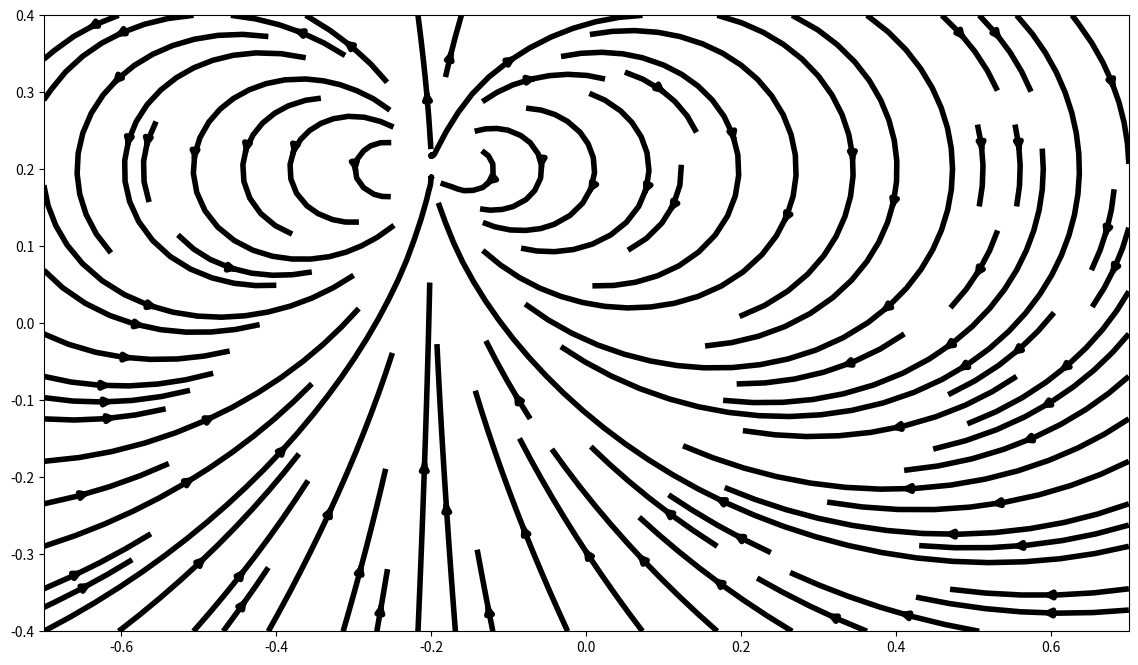

Reproduce this figure in Python.
import numpy as np
import matplotlib
import matplotlib.pyplot as plt

def dipole(m, r, r0):
    """
    Calculation of field B in point r. B is created by a dipole moment m located in r0.
    """
# R = r - r0 - subtraction of elements of vectors r and r0, transposition of array
    R = np.subtract(np.transpose(r), r0).T
# Spatial components of r are the outermost axis
    norm_R = np.sqrt(np.einsum("i...,i...", R, R)) # einsum - Einsteinova sumace
# Dot product of R and m
    m_dot_R = np.tensordot(m, R, axes=1)
# Computation of B
    B = 3 * m_dot_R * R / norm_R**5 - np.tensordot(m, 1 / norm_R**3, axes=0)
    B *= 1e-7   # abbreviation for B = B * 1e-7, multiplication B of 1e-7, permeability of vacuum: 4\pi * 10^(-7)
# The result is the magnetic field B
    return B

X = np.linspace(-0.7, 0.7)
Y = np.linspace(-0.4, .4)

Bx, By = dipole(m=[0, 1], r=np.meshgrid(X, Y), r0=[-0.2,0.2])

plt.figure(figsize=(14, 8))
plt.streamplot(X, Y, Bx, By, density=1.0, linewidth=4,color='k')
plt.margins(0, 0)


plt.savefig("plot.png", dpi=300, bbox_inches='tight')

plt.show()
